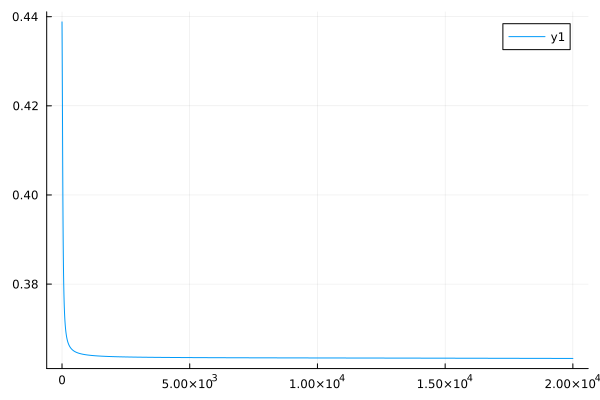

The data file committed next to this chart (first rows):
0	0.43882417870300283
1	0.4379
2	0.437
3	0.436
4	0.435
5	0.4339
6	0.4328
7	0.4317
8	0.4306
9	0.4295
10	0.4283
11	0.4271
12	0.4259
13	0.4247
14	0.4234
15	0.4222
16	0.4209
17	0.4196
18	0.4183
19	0.417
20	0.4158
21	0.4145
22	0.4132
23	0.4119
24	0.4107
25	0.4095
26	0.4082
27	0.407
28	0.4059
29	0.4047
30	0.4036
31	0.4026
32	0.4015
33	0.4005
34	0.3994
35	0.3985
36	0.3975
37	0.3966
38	0.3957
39	0.3949
40	0.3941
41	0.3933
42	0.3925
43	0.3918
44	0.391
45	0.3903
46	0.3897
47	0.389
48	0.3884
49	0.3878
50	0.3872
51	0.3867
52	0.3862
53	0.3856
54	0.3851
55	0.3847
56	0.3842
57	0.3837
58	0.3833
59	0.3829
60	0.3825
... 19,940 more rows
